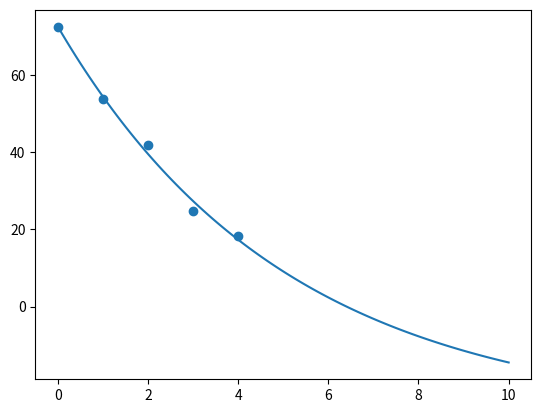

Write the Python code that produced this figure.
import matplotlib.pyplot as plt
import pandas as pd
import numpy as np
from scipy.optimize import curve_fit

def exp_decay(t, N0, k, c):
    return N0 * np.exp(-k * t) + c

angles = pd.Series([
    72.64421345861292,
    53.928019844366226,
    41.796844252357275,
    24.811486526119843,
    18.338936051615075
])

popt, _ = curve_fit(exp_decay, angles.index, angles, p0=[72.64421345861292, 0.01, 18.338936051615075])
print(popt)

idx_fit = np.linspace(0, 10, 100)
fit = exp_decay(idx_fit, *popt)

plt.scatter(angles.index, angles)
plt.plot(idx_fit, fit)
#plt.scatter(4, 18.338936051615075)

plt.show()